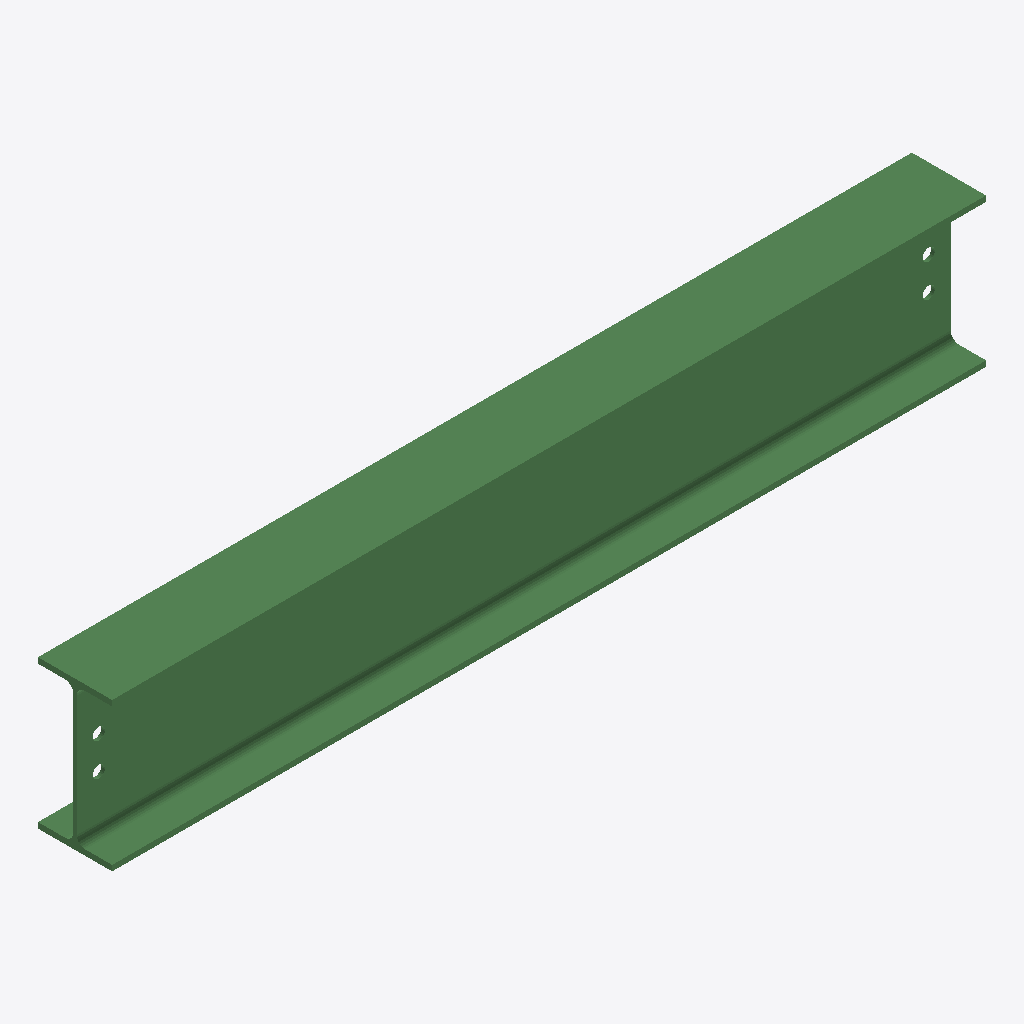
Isometric view of an IFC building model (IFC-SPF (STEP), schema IFC2X3, length unit millimetre), seen from the south-west, elements coloured by IFC class: 1 beam (green).
Extent 1.6 m × 0.1 m × 0.3 m (x, y, z). Storeys (1): Undefined at 0.00 m. Elements (1): 1 IfcBeam.

HEADER;
FILE_DESCRIPTION(('ViewDefinition[AISC_Steel_Detailing]','Option [BaseQuantities:Off]','Option [GridExport:On]','Option [Assemblies:Off]','Option [Bolts:On]','Option [Rebars:On]','Option [PourObjects:Off]','Option [Welds:On]','Option [SurfaceTreatments:On]','Option [LocationBy:0]','Option [ViewColors:Off]','Option [SectionedSpine:Off]','[2 more]'),'2;1');
FILE_NAME('b_470_Qty_1.ifc','2026-05-16T11:53:07',('GIOVANNIPC\\gcorrea'),('Structural Designer'),'IFC Database version: Work','Tekla Structures 2020 Service Pack 5, IFC Export','');
FILE_SCHEMA(('IFC2X3'));
ENDSEC;
DATA;
#37=IFCPROJECT('2G7ZFDNE16yBDU14FA92Me',#5,'Proyecto',$,$,$,$,(#11),#36);
#39=IFCSITE('2xvEzEinjBTea80yOTcujY',#5,'Obra',$,$,#38,$,$,.ELEMENT.,$,$,$,$,$);
#41=IFCBUILDING('02cDluc4jBn9kiDkN4R2$f',#5,'Undefined',$,$,#40,$,$,.ELEMENT.,$,$,$);
#43=IFCBUILDINGSTOREY('29hdEUCErFze9E_VIAceOd',#5,'Undefined',$,$,#42,$,$,.ELEMENT.,0.0);
#69=IFCBEAM('3Il6yK71HFdgCAU0OjkeFk',#44,'BEAM','IPE270','IPE270',#47,#68,'IDd2bc6f14-1c14-4f9e-a30a-78062dba83ee');
ENDSEC;
